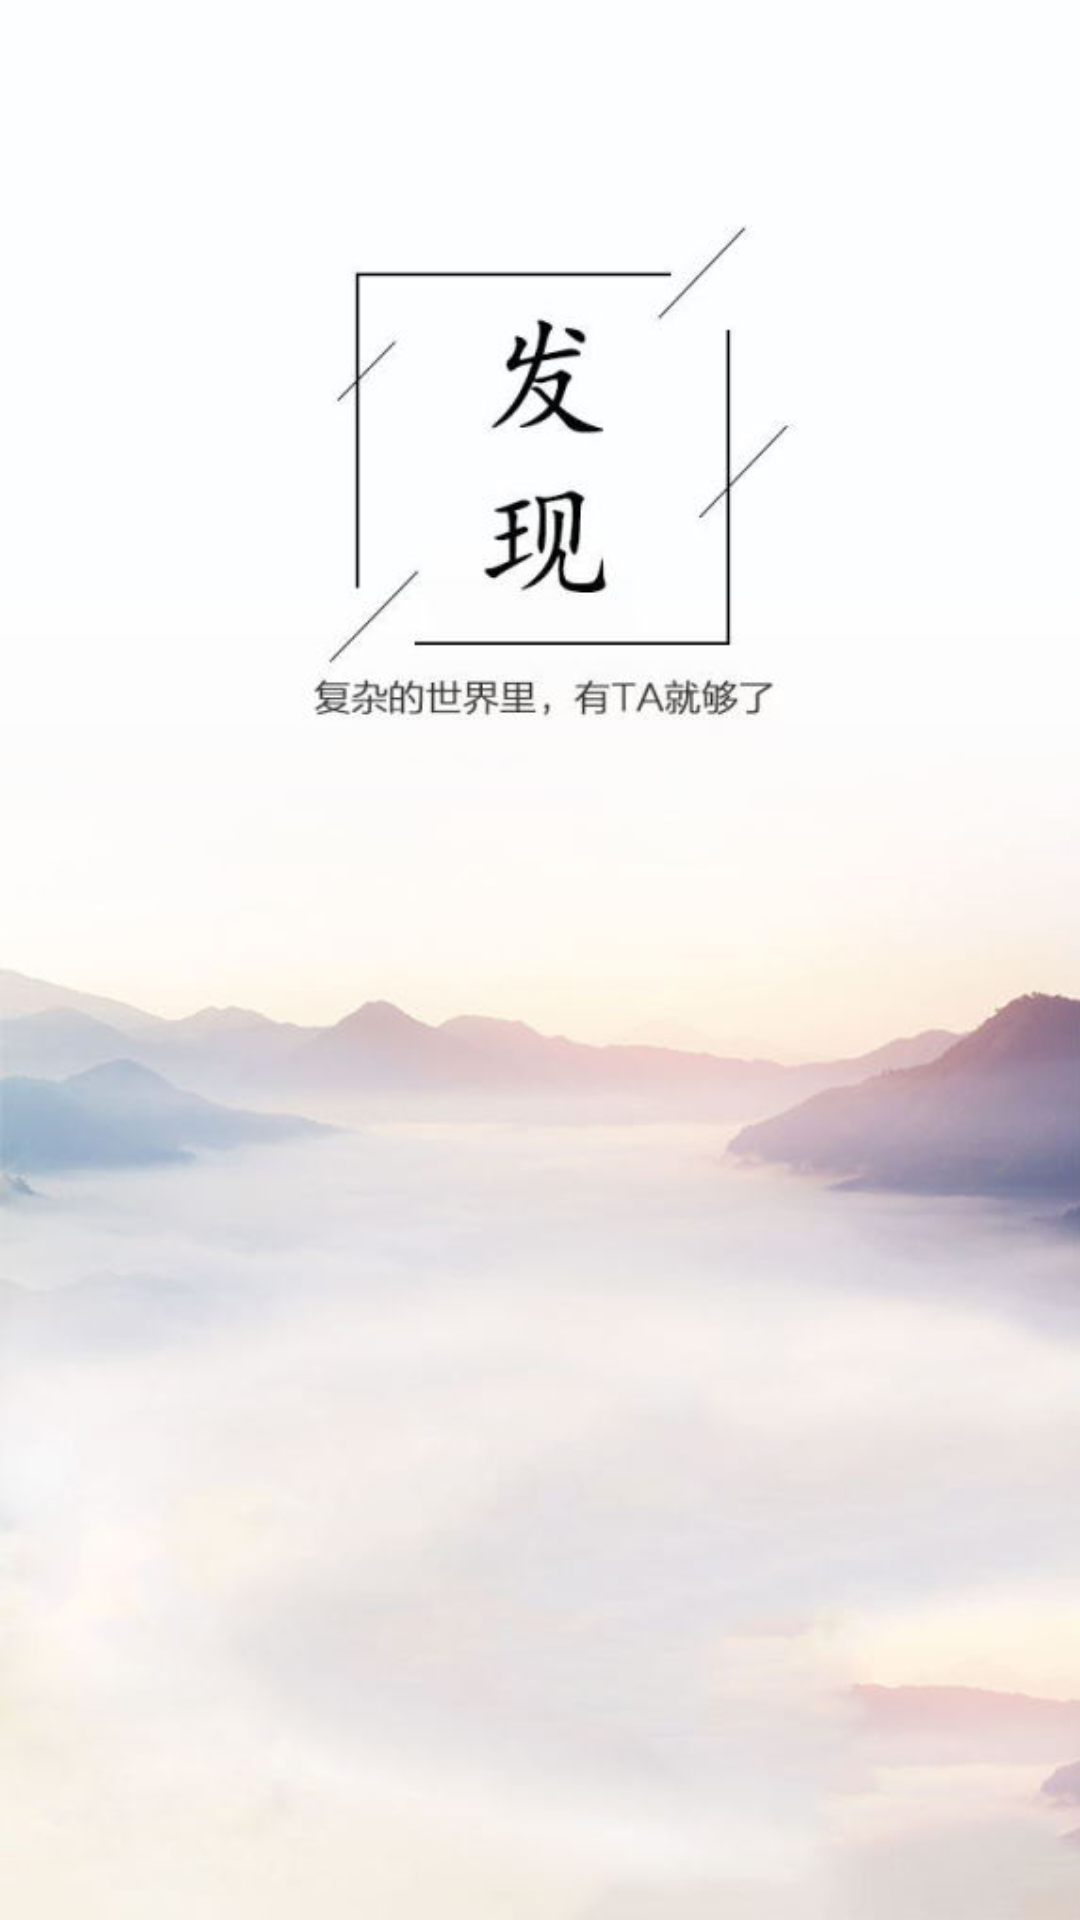

Reconstruct the res/layout file that produces this screen, plus the resources it refers to.
<!-- AndroidManifest.xml: application theme AppTheme -->
<!-- res/layout/welcome1.xml -->
<?xml version="1.0" encoding="utf-8"?>
<LinearLayout
    android:id="@+id/wel1"
    xmlns:android="http://schemas.android.com/apk/res/android"
    android:orientation="vertical" android:layout_width="match_parent"
    android:layout_height="match_parent"
    android:background="@mipmap/bg_onee">

</LinearLayout>
<!-- resources referenced by this layout -->
<resources>
  <!-- mipmap bg_onee: jpg bitmap (mipmap-hdpi, 109391 bytes) -->
  <style name="AppTheme" parent="Theme.AppCompat.Light.NoActionBar">
          
          <item name="colorPrimary">@color/colorPrimary</item>
          <item name="colorPrimaryDark">@color/colorPrimaryDark</item>
          <item name="colorAccent">@color/colorAccent</item>
      </style>
  <color name="colorPrimary">#3F51B5</color>
  <color name="colorPrimaryDark">#fb7299</color>
  <color name="colorAccent">#fb7299</color>
</resources>
